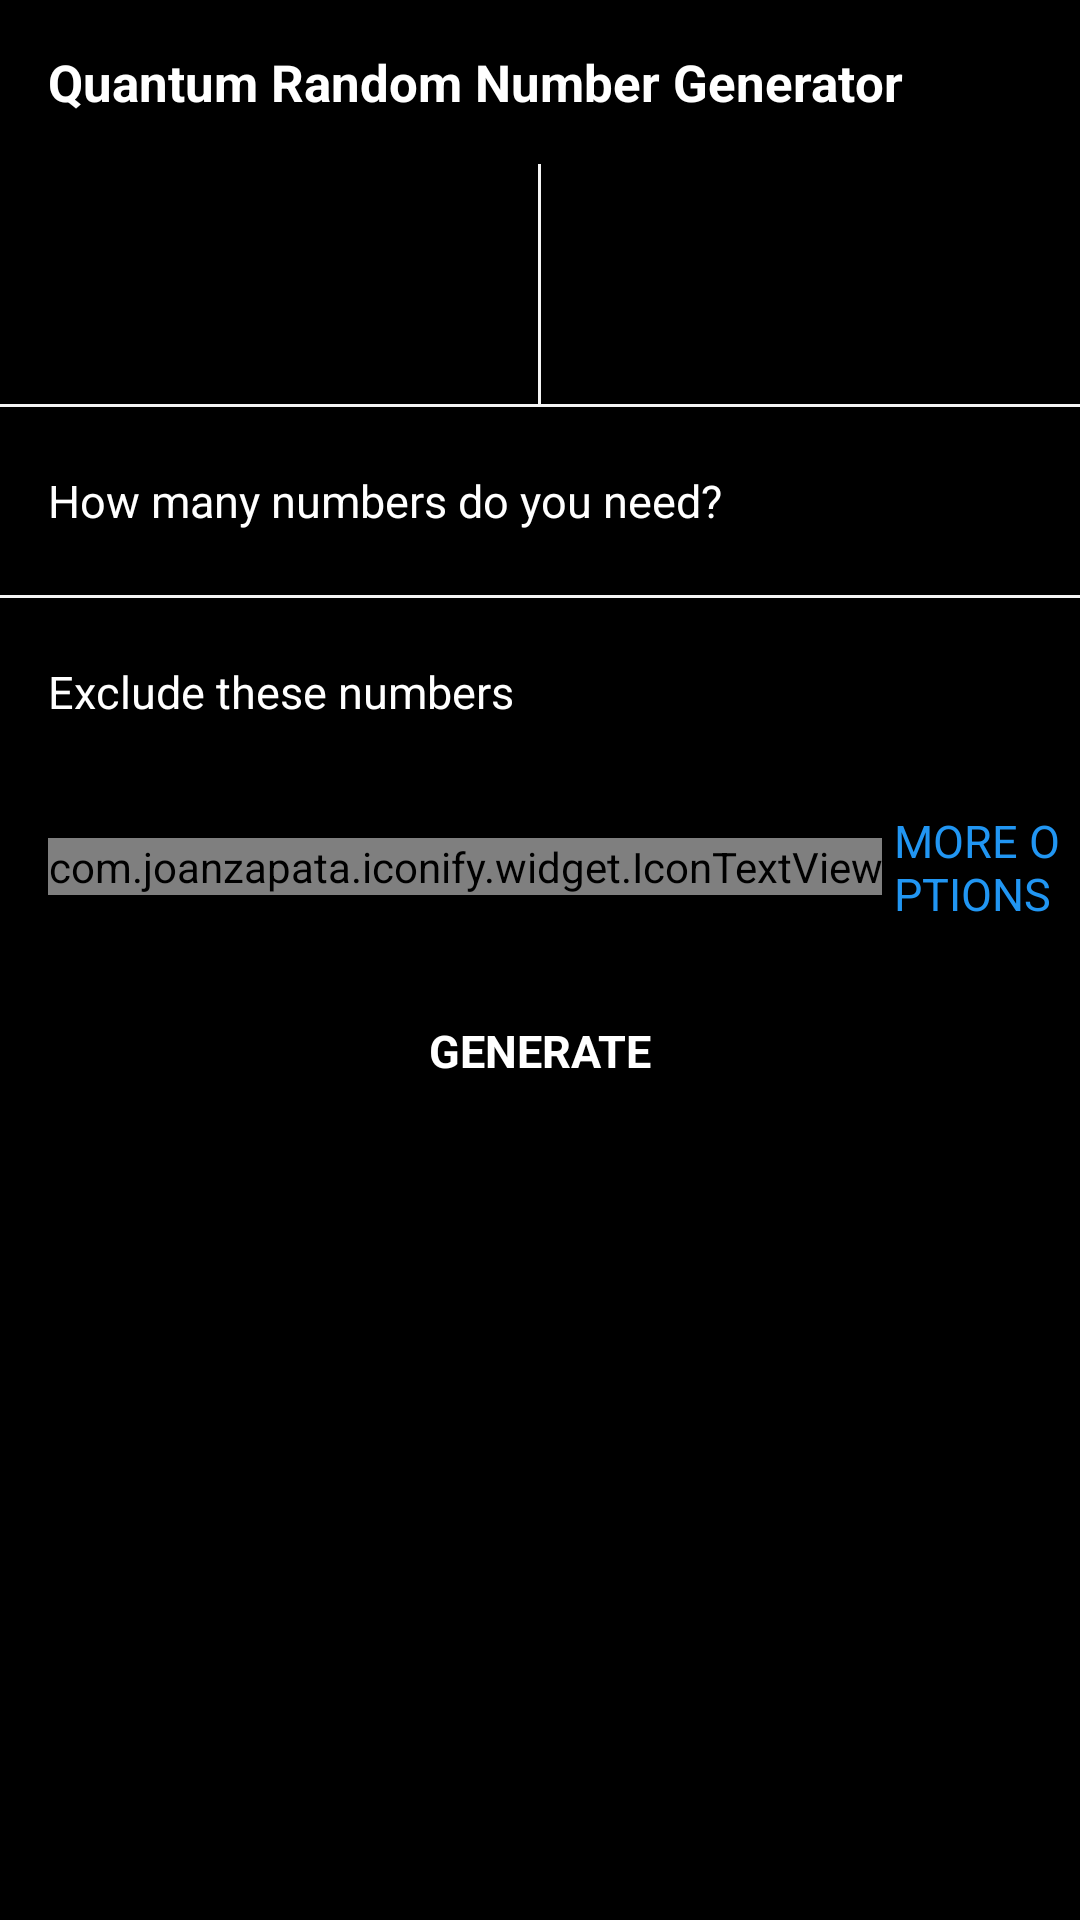

Here is an Android app screen rendered from its layout file. Give the layout XML and the strings, colors and styles it references.
<!-- AndroidManifest.xml: application theme AppTheme -->
<!-- res/layout/rng_page.xml -->
<?xml version="1.0" encoding="utf-8"?>
<ScrollView
    xmlns:android="http://schemas.android.com/apk/res/android"
    xmlns:tools="http://schemas.android.com/tools"
    android:layout_width="match_parent"
    android:layout_height="match_parent"
    android:background="@color/black"
    tools:ignore="SpUsage, RtlHardcoded">

    <LinearLayout
        android:id="@+id/focal_point"
        style="@style/rng_page_container">

        <TextView
            android:text="@string/random_number_generator"
            style="@style/page_title"/>

        <LinearLayout
            android:layout_width="match_parent"
            android:layout_height="80dp"
            android:orientation="horizontal">

            <LinearLayout
                android:layout_width="0dp"
                android:layout_height="match_parent"
                android:layout_weight="1"
                android:orientation="vertical"
                android:padding="12dp">

                <TextView
                    android:layout_width="wrap_content"
                    android:layout_height="wrap_content"
                    android:layout_gravity="center_horizontal"
                    android:text="@string/minimum"
                    android:textSize="15dp"/>

                <EditText
                    android:id="@+id/minimum"
                    android:layout_marginTop="8dp"
                    android:inputType="numberSigned"
                    android:maxLength="9"
                    android:imeOptions="actionNext"
                    style="@style/numeric_input"/>
            </LinearLayout>

            <View
                android:layout_width="1dp"
                android:layout_height="match_parent"
                android:background="@color/background_gray"/>

            <LinearLayout
                android:layout_width="0dp"
                android:layout_height="match_parent"
                android:layout_weight="1"
                android:orientation="vertical"
                android:padding="12dp">

                <TextView
                    android:layout_width="wrap_content"
                    android:layout_height="wrap_content"
                    android:layout_gravity="center_horizontal"
                    android:text="@string/maximum"
                    android:textSize="15dp"/>

                <EditText
                    android:id="@+id/maximum"
                    android:layout_marginTop="8dp"
                    android:inputType="numberSigned"
                    android:maxLength="9"
                    android:imeOptions="actionNext"
                    style="@style/numeric_input"/>
            </LinearLayout>
        </LinearLayout>

        <View
            android:layout_width="match_parent"
            android:layout_height="1dp"
            android:background="@color/background_gray"/>

        <RelativeLayout
            android:layout_width="match_parent"
            android:layout_height="wrap_content"
            android:padding="16dp">

            <EditText
                android:id="@+id/quantity"
                android:layout_width="60dp"
                android:layout_marginLeft="16dp"
                android:layout_alignParentRight="true"
                android:layout_centerVertical="true"
                android:inputType="number"
                android:maxLength="4"
                android:imeOptions="actionDone"
                style="@style/numeric_input"/>

            <TextView
                android:layout_width="wrap_content"
                android:layout_height="wrap_content"
                android:layout_toLeftOf="@id/quantity"
                android:layout_alignParentLeft="true"
                android:layout_centerVertical="true"
                android:text="@string/quantity"
                android:textSize="15dp"
                android:textColor="@color/white"/>
        </RelativeLayout>

        <View
            android:layout_width="match_parent"
            android:layout_height="1dp"
            android:background="@color/background_gray"/>

        <RelativeLayout
            android:id="@+id/excluded_numbers_container"
            android:layout_width="match_parent"
            android:layout_height="wrap_content"
            android:padding="16dp">

            <TextView
                android:id="@+id/excluded_numbers"
                android:layout_width="60dp"
                android:layout_marginLeft="16dp"
                android:layout_alignParentRight="true"
                android:layout_centerVertical="true"
                style="@style/numeric_input"/>

            <TextView
                android:layout_width="wrap_content"
                android:layout_height="wrap_content"
                android:layout_toLeftOf="@id/excluded_numbers"
                android:layout_alignParentLeft="true"
                android:layout_centerVertical="true"
                android:text="@string/exclude_these"
                android:textSize="15dp"
                android:textColor="@color/white"/>
        </RelativeLayout>

        <LinearLayout
            android:id="@+id/rng_settings"
            android:layout_width="wrap_content"
            android:layout_height="wrap_content"
            android:layout_marginLeft="16dp"
            android:layout_marginTop="8dp"
            android:orientation="horizontal"
            android:gravity="center_vertical">

            <com.joanzapata.iconify.widget.IconTextView
                android:layout_width="wrap_content"
                android:layout_height="wrap_content"
                android:text="@string/plus_icon"
                android:textSize="21dp"
                android:textColor="@color/blue"
                android:gravity="center"/>

            <TextView
                android:layout_width="wrap_content"
                android:layout_height="wrap_content"
                android:layout_marginLeft="4dp"
                android:text="@string/additional_settings"
                android:textColor="@color/blue"
                android:textSize="15dp"/>
        </LinearLayout>

        <TextView
            android:id="@+id/generate"
            android:text="@string/generate"
            style="@style/rounded_generate_button"/>

        <include layout="@layout/results"/>
    </LinearLayout>
</ScrollView>
<!-- res/layout/results.xml (included above) -->
<?xml version="1.0" encoding="utf-8"?>
<FrameLayout
    xmlns:android="http://schemas.android.com/apk/res/android"
    xmlns:tools="http://schemas.android.com/tools"
    android:id="@+id/results_container"
    android:layout_width="match_parent"
    android:layout_height="wrap_content"
    android:layout_marginTop="16dp"
    android:layout_marginLeft="16dp"
    android:layout_marginRight="16dp"
    android:visibility="gone"
    android:orientation="vertical"
    tools:ignore="RtlHardcoded, SpUsage">

    <TextView
        android:id="@+id/copy_results"
        android:text="@string/copy"
        android:textColor="@color/blue"
        android:textAllCaps="true"
        android:textSize="15dp"
        android:padding="8dp"
        android:layout_width="wrap_content"
        android:layout_height="wrap_content"
        android:layout_gravity="right"/>

    <TextView
        android:id="@+id/results"
        android:layout_height="wrap_content"
        android:layout_width="wrap_content"
        android:layout_marginLeft="16dp"
        android:layout_marginRight="16dp"
        android:layout_marginTop="32dp"
        android:layout_marginBottom="16dp"
        android:textColor="@color/white"
        android:textSize="21dp"/>
</FrameLayout>
<!-- resources referenced by this layout -->
<resources>
  <color name="background_gray">#F5F5F5</color>
  <color name="black">#000000</color>
  <color name="blue">#2196F3</color>
  <color name="white">#FFFFFF</color>
  <string name="additional_settings">MORE OPTIONS</string>
  <string name="copy">Copy</string>
  <string name="exclude_these">Exclude these numbers</string>
  <string name="generate">Generate</string>
  <string name="maximum">Maximum</string>
  <string name="minimum">Minimum</string>
  <string name="plus_icon">{ion-android-add}</string>
  <string name="quantity">How many numbers do you need?</string>
  <string name="random_number_generator">Quantum Random Number Generator</string>
  <style name="numeric_input">
          <item name="android:layout_width">match_parent</item>
          <item name="android:layout_height">wrap_content</item>
          <item name="android:textSize">23dp</item>
          <item name="android:textColor">@color/blue</item>
          <item name="android:textStyle">bold</item>
          <item name="android:background">@null</item>
          <item name="android:gravity">center_horizontal</item>
      </style>
  <style name="page_title">
          <item name="android:layout_height">wrap_content</item>
          <item name="android:layout_width">wrap_content</item>
          <item name="android:layout_marginBottom">16dp</item>
          <item name="android:layout_marginLeft">16dp</item>
          <item name="android:layout_marginRight">16dp</item>
          <item name="android:textSize">17dp</item>
          <item name="android:textStyle">bold</item>
          <item name="android:textColor">@color/white</item>
      </style>
  <style name="rng_page_container">
          <item name="android:focusable">true</item>
          <item name="android:focusableInTouchMode">true</item>
          <item name="android:orientation">vertical</item>
          <item name="android:paddingTop">16dp</item>
          <item name="android:paddingBottom">16dp</item>
          <item name="android:layout_width">match_parent</item>
          <item name="android:layout_height">wrap_content</item>
      </style>
  <style name="rounded_generate_button" parent="rounded_button">
          <item name="android:layout_marginTop">16dp</item>
          <item name="android:layout_marginLeft">16dp</item>
          <item name="android:layout_marginRight">16dp</item>
      </style>
  <style name="AppTheme" parent="Theme.AppCompat.DayNight.NoActionBar">
          <item name="colorPrimary">@color/black</item>
          <item name="colorPrimaryDark">@color/black</item>
          <item name="colorAccent">@color/blue</item>
      </style>
  <style name="rounded_button">
          <item name="android:layout_width">match_parent</item>
          <item name="android:layout_height">wrap_content</item>
          <item name="android:padding">16dp</item>
          <item name="android:gravity">center</item>
          <item name="android:textSize">15sp</item>
          <item name="android:textColor">@color/white</item>
          <item name="android:textStyle">bold</item>
          <item name="android:textAllCaps">true</item>
          <item name="android:background">@drawable/rounded_button_background</item>
          <item name="android:foreground">?attr/selectableItemBackground</item>
      </style>
</resources>
